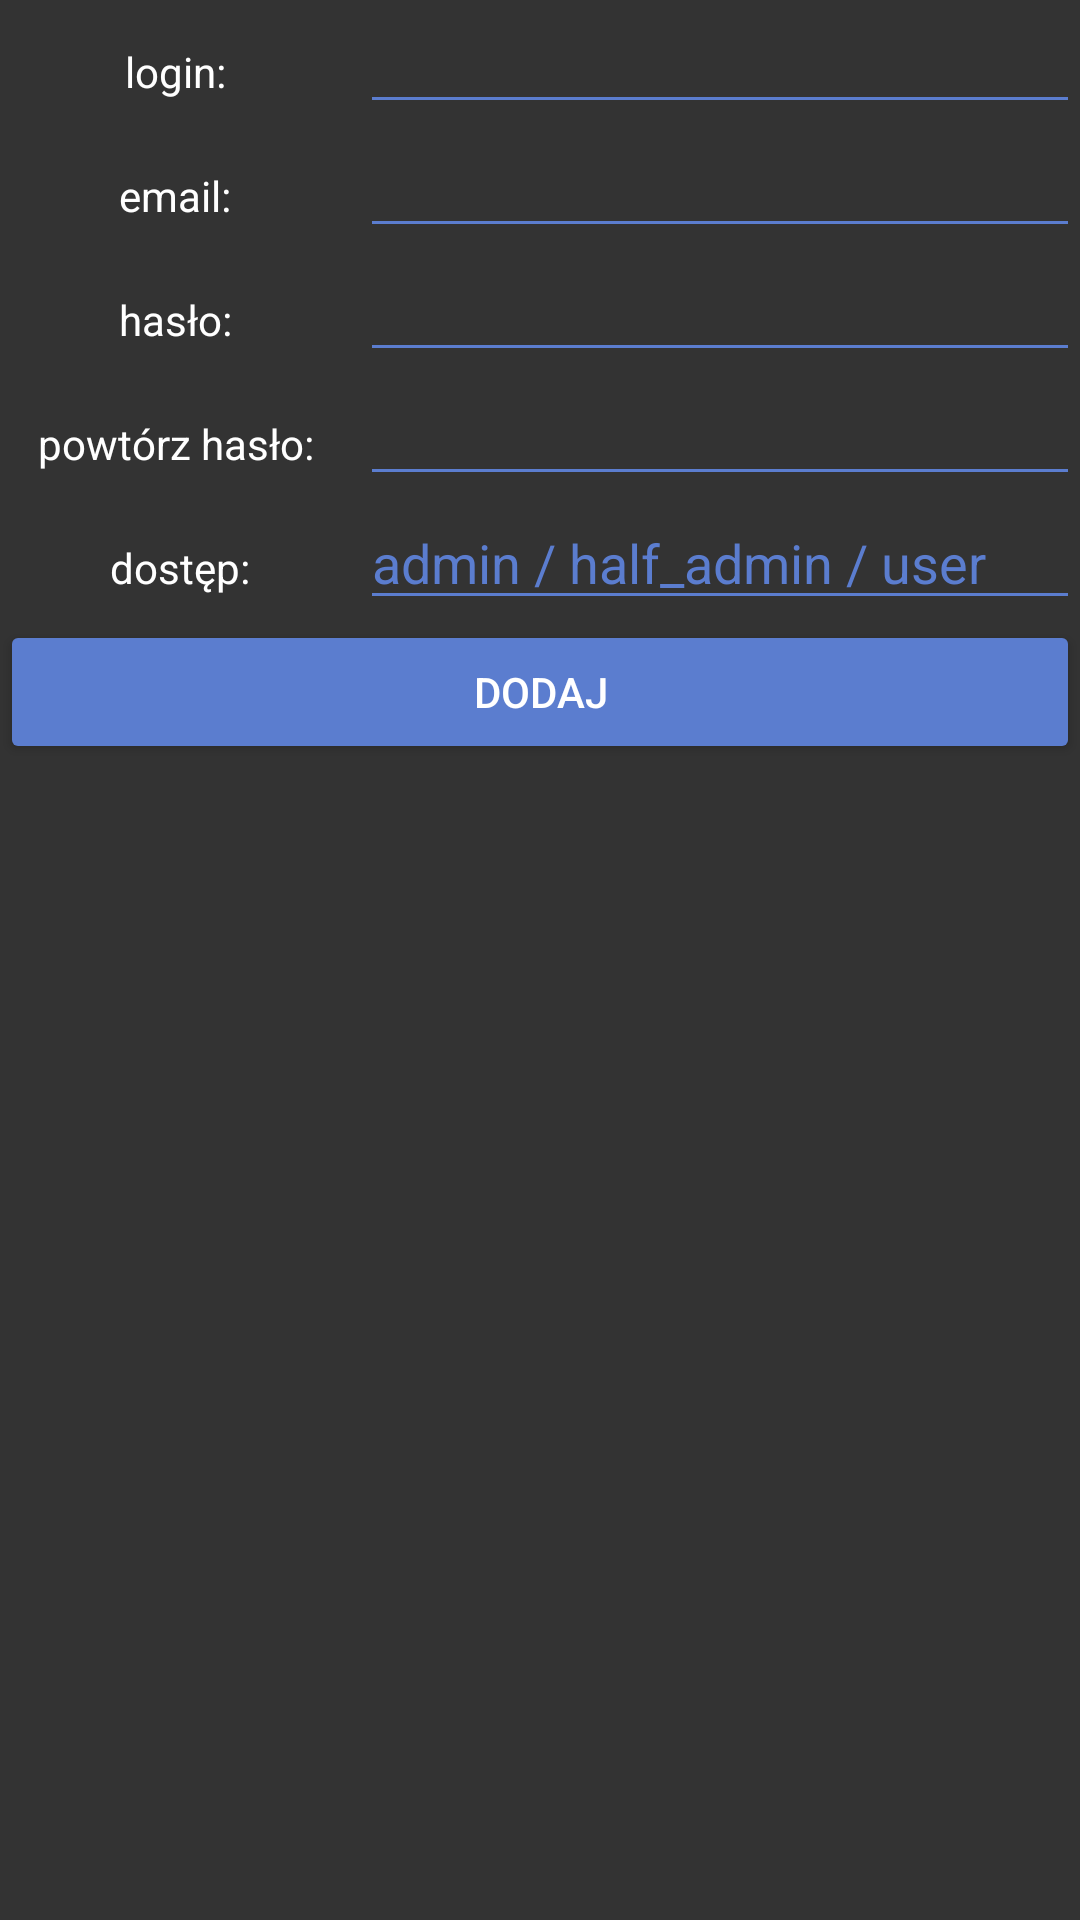

Write the Android layout XML for this screen, with the resource values it uses.
<!-- AndroidManifest.xml: application theme AppTheme -->
<!-- res/layout/admin_dodaj_uzytkownika.xml -->
<?xml version="1.0" encoding="utf-8"?>
<LinearLayout xmlns:android="http://schemas.android.com/apk/res/android"
    android:layout_width="match_parent"
    android:layout_height="wrap_content"
    android:orientation="vertical">

    <LinearLayout
        android:layout_width="match_parent"
        android:layout_height="wrap_content"
        android:orientation="horizontal">

        <TextView
            android:id="@+id/dodaj_login"
            android:layout_width="0dp"
            android:layout_height="wrap_content"
            android:layout_weight="1"
            android:text="login: "
            android:textAlignment="center" />

        <EditText
            android:id="@+id/edit_login"
            android:layout_width="0dp"
            android:layout_height="wrap_content"
            android:layout_weight="2"
            android:backgroundTint="@color/secondColor"
            android:ems="10"
            android:inputType="textPersonName"
            android:textColor="@color/white" />

    </LinearLayout>

    <LinearLayout
        android:layout_width="match_parent"
        android:layout_height="wrap_content"
        android:orientation="horizontal">

        <TextView
            android:id="@+id/dodaj_email"
            android:layout_width="0dp"
            android:layout_height="wrap_content"
            android:layout_weight="1"
            android:text="email: "
            android:textAlignment="center" />

        <EditText
            android:id="@+id/edit_email"
            android:layout_width="0dp"
            android:layout_height="wrap_content"
            android:layout_weight="2"
            android:backgroundTint="@color/secondColor"
            android:ems="10"
            android:inputType="textPersonName"
            android:textColor="@color/white" />

    </LinearLayout>

    <LinearLayout
        android:layout_width="match_parent"
        android:layout_height="wrap_content"
        android:orientation="horizontal">

        <TextView
            android:id="@+id/dodaj_haslo"
            android:layout_width="0dp"
            android:layout_height="wrap_content"
            android:layout_weight="1"
            android:text="hasło: "
            android:textAlignment="center" />

        <EditText
            android:id="@+id/edit_password"
            android:layout_width="0dp"
            android:layout_height="wrap_content"
            android:layout_weight="2"
            android:backgroundTint="@color/secondColor"
            android:textColorHint="@color/secondColor"
            android:ems="10"
            android:inputType="textPassword"
            android:textColor="@color/white" />

    </LinearLayout>

    <LinearLayout
        android:layout_width="match_parent"
        android:layout_height="wrap_content"
        android:orientation="horizontal">

        <TextView
            android:id="@+id/dodaj_powtorz_haslo"
            android:layout_width="0dp"
            android:layout_height="wrap_content"
            android:layout_weight="1"
            android:text="powtórz hasło: "
            android:textAlignment="center" />

        <EditText
            android:id="@+id/edit_rep_password"
            android:layout_width="0dp"
            android:layout_height="wrap_content"
            android:layout_weight="2"
            android:backgroundTint="@color/secondColor"
            android:ems="10"
            android:inputType="textPassword"
            android:textColor="@color/white" />

    </LinearLayout>

    <LinearLayout
        android:layout_width="match_parent"
        android:layout_height="wrap_content"
        android:orientation="horizontal">

        <TextView
            android:id="@+id/dodaj_dostep"
            android:layout_width="0dp"
            android:layout_height="wrap_content"
            android:layout_weight="1"
            android:text="dostęp:"
            android:textAlignment="center" />

        <EditText
            android:id="@+id/edit_access"
            android:layout_width="0dp"
            android:layout_height="wrap_content"
            android:layout_weight="2"
            android:backgroundTint="@color/secondColor"
            android:ems="10"
            android:hint="admin / half_admin / user"
            android:inputType="textPersonName"
            android:textColor="@color/white"
            android:textColorHint="@color/secondColor" />

    </LinearLayout>

    <LinearLayout
        android:layout_width="match_parent"
        android:layout_height="wrap_content"
        android:orientation="horizontal">

        <Button
            android:id="@+id/button_user_zatwierdz"
            android:layout_width="wrap_content"
            android:layout_height="wrap_content"
            android:layout_weight="1"
            android:text="DODAJ" />
    </LinearLayout>
</LinearLayout>
<!-- resources referenced by this layout -->
<resources>
  <color name="secondColor">#5B7DCF</color>
  <color name="white">#FFFFFF</color>
  <style name="AppTheme" parent="Theme.AppCompat.Light.DarkActionBar">
          
          <item name="colorPrimary">@color/white</item>
          <item name="colorPrimaryDark">@color/colorPrimaryDark</item>
          <item name="colorAccent">@color/secondColor</item>
          
          <item name="android:colorButtonNormal">@color/secondColor</item>
          <item name="android:textColor">@color/white</item>
          <item name="android:background">@color/background</item>
      </style>
  <color name="colorPrimaryDark">#00574B</color>
  <color name="background">#333333</color>
</resources>
